Run: headless pygame with SDL's dummy video driver; simulated clock (each Clock.tick advances the game by its frame time, no real sleeping); random seed 0; keys injected as events and as key.get_pressed() state; no mouse input.
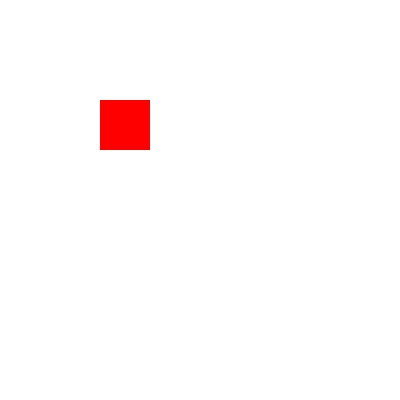
Frame 1 of 4 · flips 1–60 · no input
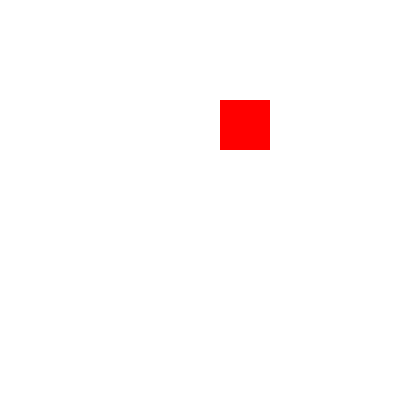
Frame 2 of 4 · flips 61–180 · tapped SPACE, RETURN · held RIGHT (→), D
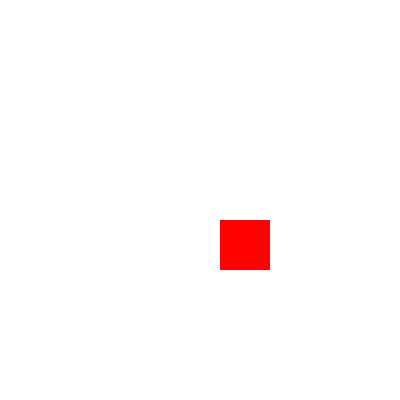
Frame 3 of 4 · flips 181–300 · held DOWN (↓), S
Frame 4 of 4 · flips 301–420 · held LEFT (←), A, UP (↑), W · screen same as frame 1, image omitted

The pygame program that drew these frames:

import pygame
import sys
from pygame.locals import QUIT

pygame.init()
DISPLAYSURF = pygame.display.set_mode((400, 400))
pygame.display.set_caption('TDE 2 Kauan')

white = (255, 255, 255)
red = (255, 0, 0)
x, y = 100, 100
velocidade = 1

while True:
    for event in pygame.event.get():
        if event.type == QUIT:
            pygame.quit()
            sys.exit()

    DISPLAYSURF.fill(white)
    pygame.draw.rect(DISPLAYSURF, red, (x, y, 50, 50))

    pygame.display.update()

    keys = pygame.key.get_pressed()
    if keys[pygame.K_LEFT]:
        x -= velocidade
    if keys[pygame.K_RIGHT]:
        x += velocidade
    if keys[pygame.K_UP]:
        y -= velocidade
    if keys[pygame.K_DOWN]:
        y += velocidade
